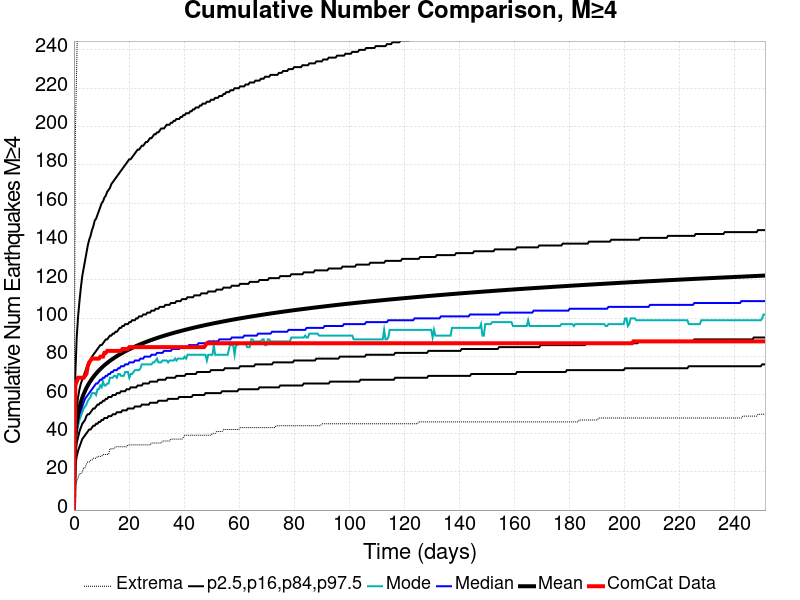

Source data for this figure (header and first rows):
Time (days), ComCat Data, Simulation Mean, Simulation Median, Simulation Mode, Simulation Minimum, Simulation Maximum, 2.5 %-ile, 16 %-ile, 84 %-ile, 97.5 %-ile
0.0, 0.0, 0.0, 0.0, 0.0, 0.0, 0.0, 0.0, 0.0, 0.0, 0.0
0.5032, 65.0, 38.09, 36.0, 35.0, 12.0, 195.0, 23.0, 29.0, 45.0, 71.0
1.006, 67.0, 45.55, 43.0, 40.0, 15.0, 232.0, 28.0, 35.0, 53.0, 90.0
1.51, 69.0, 50.17, 47.0, 44.0, 17.0, 272.0, 31.0, 38.0, 59.0, 101.0
2.013, 69.0, 53.57, 50.0, 47.0, 19.0, 304.0, 33.0, 41.0, 63.0, 109.0
2.516, 69.0, 56.27, 52.0, 49.0, 19.0, 317.0, 35.0, 43.0, 66.0, 116.0
3.019, 69.0, 58.52, 54.0, 51.0, 20.0, 324.0, 37.0, 45.0, 68.0, 122.0
3.523, 69.0, 60.46, 56.0, 53.0, 22.0, 330.0, 38.0, 46.0, 70.0, 126.0
4.026, 70.0, 62.15, 58.0, 54.0, 22.0, 342.0, 39.0, 47.0, 72.0, 130.0
4.529, 71.0, 63.65, 59.0, 55.0, 24.0, 343.0, 40.0, 49.0, 74.0, 134.0
5.032, 75.0, 65, 60.0, 57.0, 25.0, 350.0, 41.0, 50.0, 76.0, 138.0
5.535, 77.0, 66.23, 61.0, 58.0, 25.0, 358.0, 42.0, 50.0, 77.0, 141.0
6.039, 78.0, 67.37, 62.0, 59.0, 26.0, 363.0, 42.0, 51.0, 78.0, 143.0
6.542, 79.0, 68.43, 63.0, 61.0, 26.0, 374.0, 43.0, 52.0, 80.0, 146.0
7.045, 79.0, 69.41, 64.0, 61.0, 27.0, 378.0, 44.0, 53.0, 81.0, 148.0
7.548, 79.0, 70.33, 65.0, 61.0, 27.0, 382.0, 44.0, 53.0, 82.0, 151.0
8.052, 79.0, 71.19, 66.0, 60.0, 27.0, 387.0, 45.0, 54.0, 83.0, 152.0
8.555, 79.0, 72, 66.0, 63.0, 28.0, 394.0, 45.0, 55.0, 84.0, 154.0
9.058, 79.0, 72.77, 67.0, 63.0, 28.0, 396.0, 46.0, 55.0, 85.0, 156.0
9.561, 80.0, 73.51, 68.0, 65.0, 28.0, 405.0, 46.0, 56.0, 86.0, 158.0
10.06, 80.0, 74.22, 68.0, 64.0, 28.0, 411.0, 47.0, 56.0, 86.0, 160.0
10.57, 80.0, 74.89, 69.0, 67.0, 29.0, 415.0, 47.0, 57.0, 87.0, 161.0
11.07, 82.0, 75.54, 69.0, 65.0, 29.0, 420.0, 48.0, 57.0, 88.0, 163.0
11.57, 82.0, 76.14, 70.0, 65.0, 29.0, 425.0, 48.0, 58.0, 89.0, 164.0
12.08, 83.0, 76.73, 70.0, 66.0, 29.0, 430.0, 48.0, 58.0, 89.0, 166.0
12.58, 83.0, 77.29, 71.0, 66.0, 29.0, 436.0, 49.0, 59.0, 90.0, 167.0
13.08, 83.0, 77.84, 71.0, 69.0, 32.0, 459.0, 49.0, 59.0, 91.0, 168.0
13.59, 83.0, 78.36, 72.0, 69.0, 32.0, 469.0, 49.0, 59.0, 91.0, 170.0
14.09, 83.0, 78.86, 72.0, 69.0, 32.0, 473.0, 50.0, 60.0, 92.0, 171.0
14.59, 83.0, 79.34, 73.0, 70.0, 32.0, 478.0, 50.0, 60.0, 92.0, 172.0
15.1, 83.0, 79.81, 73.0, 70.0, 33.0, 485.0, 50.0, 60.0, 93.0, 173.0
15.6, 83.0, 80.27, 73.0, 69.0, 33.0, 488.0, 51.0, 61.0, 93.0, 174.0
16.1, 83.0, 80.72, 74.0, 71.0, 33.0, 490.0, 51.0, 61.0, 94.0, 175.0
16.61, 83.0, 81.15, 74.0, 71.0, 33.0, 494.0, 51.0, 61.0, 95.0, 176.0
17.11, 83.0, 81.57, 75.0, 70.0, 33.0, 494.0, 51.0, 62.0, 95.0, 177.0
17.61, 84.0, 81.98, 75.0, 70.0, 33.0, 495.0, 52.0, 62.0, 96.0, 178.0
18.12, 84.0, 82.39, 75.0, 70.0, 33.0, 495.0, 52.0, 62.0, 96.0, 179.0
18.62, 84.0, 82.78, 76.0, 72.0, 33.0, 496.0, 52.0, 62.0, 97.0, 180.0
19.12, 84.0, 83.16, 76.0, 72.0, 33.0, 496.0, 52.0, 63.0, 97.0, 181.0
19.63, 84.0, 83.52, 76.0, 72.0, 34.0, 497.0, 53.0, 63.0, 97.0, 182.0
20.13, 85.0, 83.88, 77.0, 69.0, 34.0, 500.0, 53.0, 63.0, 98.0, 183.0
20.63, 85.0, 84.24, 77.0, 71.0, 34.0, 503.0, 53.0, 64.0, 98.0, 183.0
21.14, 85.0, 84.58, 77.0, 71.0, 34.0, 505.0, 53.0, 64.0, 99.0, 184.0
21.64, 85.0, 84.91, 77.0, 72.0, 34.0, 509.0, 53.0, 64.0, 99.0, 185.0
22.14, 85.0, 85.25, 78.0, 73.0, 34.0, 511.0, 54.0, 64.0, 99.0, 186.0
22.64, 85.0, 85.57, 78.0, 73.0, 34.0, 513.0, 54.0, 64.0, 100.0, 187.0
23.15, 85.0, 85.88, 78.0, 73.0, 34.0, 516.0, 54.0, 65.0, 100.0, 188.0
23.65, 85.0, 86.19, 78.0, 73.0, 34.0, 519.0, 54.0, 65.0, 101.0, 188.0
24.15, 85.0, 86.49, 79.0, 74.0, 34.0, 520.0, 54.0, 65.0, 101.0, 189.0
24.66, 85.0, 86.79, 79.0, 76.0, 34.0, 521.0, 55.0, 65.0, 101.0, 190.0
25.16, 85.0, 87.08, 79.0, 76.0, 34.0, 521.0, 55.0, 66.0, 102.0, 190.0
25.66, 85.0, 87.37, 80.0, 76.0, 34.0, 521.0, 55.0, 66.0, 102.0, 191.0
26.17, 85.0, 87.65, 80.0, 76.0, 34.0, 522.0, 55.0, 66.0, 102.0, 192.0
26.67, 85.0, 87.93, 80.0, 76.0, 34.0, 523.0, 55.0, 66.0, 103.0, 192.0
27.17, 85.0, 88.2, 80.0, 76.0, 34.0, 523.0, 55.0, 66.0, 103.0, 193.0
27.68, 85.0, 88.47, 80.0, 76.0, 34.0, 526.0, 56.0, 67.0, 103.0, 194.0
28.18, 85.0, 88.73, 81.0, 76.0, 35.0, 527.0, 56.0, 67.0, 104.0, 194.0
28.68, 85.0, 88.99, 81.0, 77.0, 35.0, 528.0, 56.0, 67.0, 104.0, 195.0
29.19, 85.0, 89.24, 81.0, 77.0, 35.0, 528.0, 56.0, 67.0, 104.0, 196.0
29.69, 85.0, 89.49, 81.0, 78.0, 35.0, 528.0, 56.0, 67.0, 105.0, 196.0
... 440 more rows
